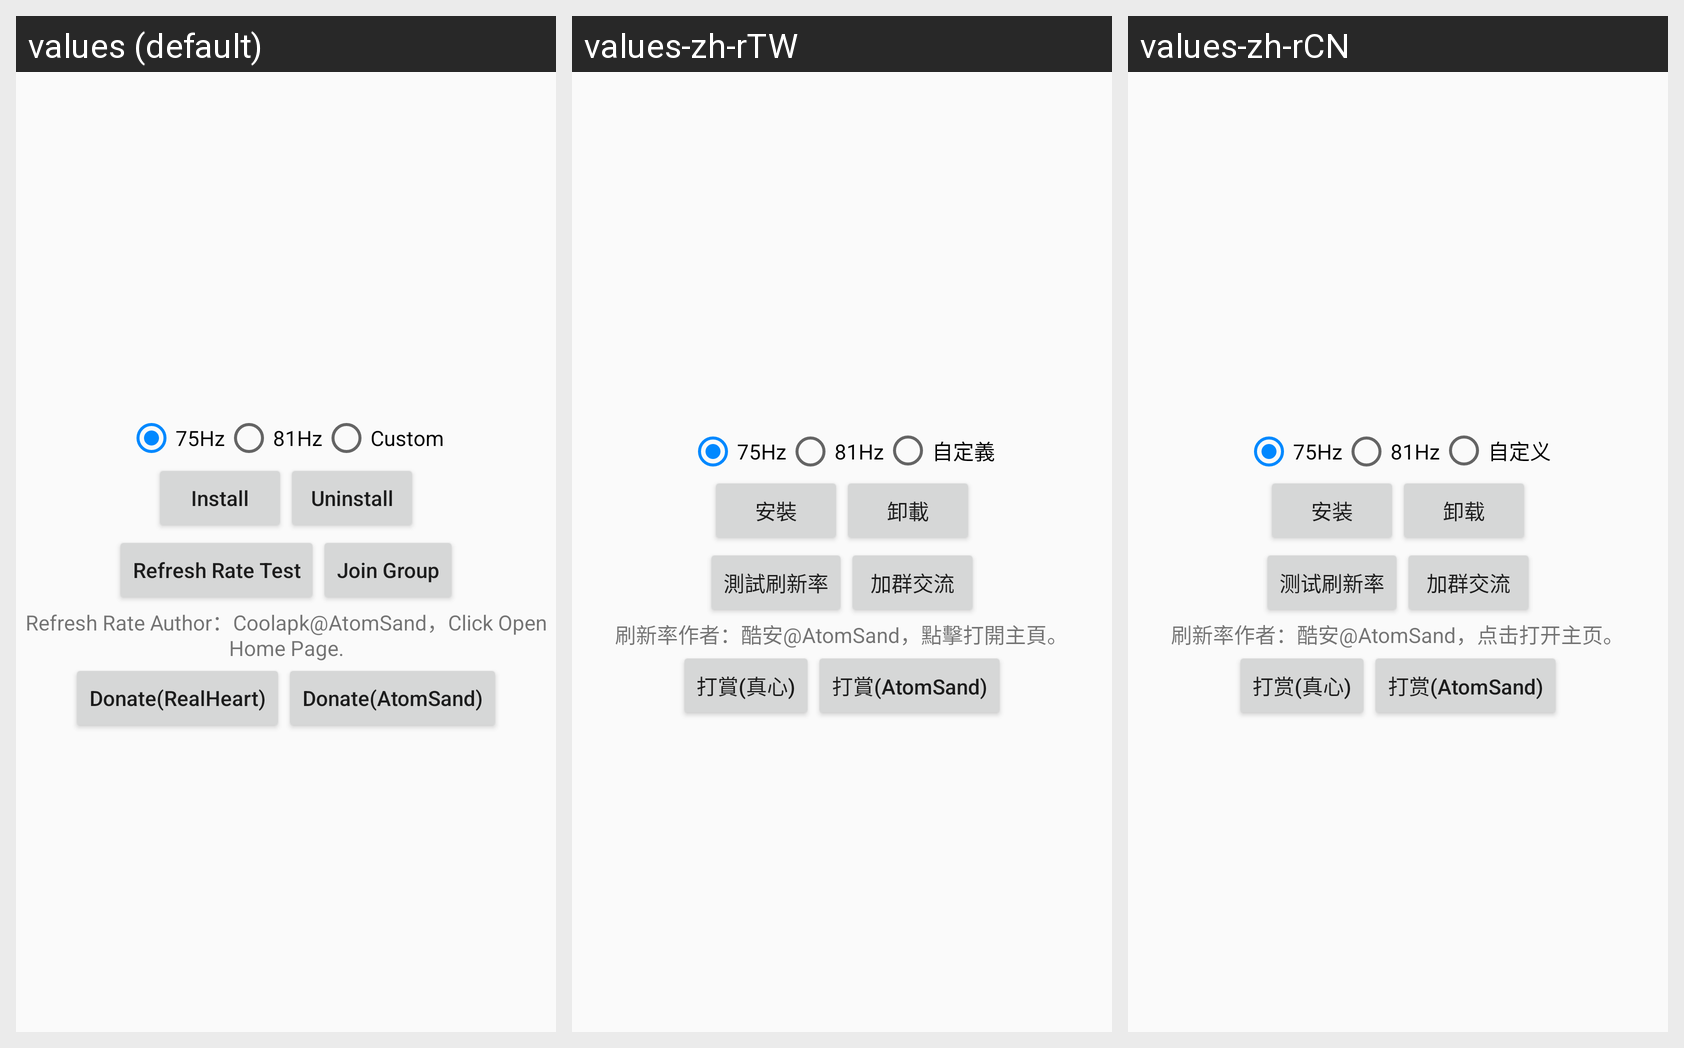

This grid shows one Android layout under several languages. Give, for every string resource on the screen, its name, the default text and each shown locale's text.
Android screen res/layout/activity_main.xml rendered under 3 locales, left to right: values (default), values-zh-rTW, values-zh-rCN. Device: Nexus 5 (rendered at 1080×1920; each locale shown at half size, 540×960, under a caption strip naming it); theme AppTheme.
Strings drawn on this screen, with the default value and each locale's value (text and hints the layout hard-codes, and strings that could not be matched under every locale, appear in the picture but are not listed):

custom
  values: Custom
  values-zh-rTW: 自定義
  values-zh-rCN: 自定义

install
  values: Install
  values-zh-rTW: 安裝
  values-zh-rCN: 安装

uninstall
  values: Uninstall
  values-zh-rTW: 卸載
  values-zh-rCN: 卸载

test
  values: Refresh Rate Test
  values-zh-rTW: 測試刷新率
  values-zh-rCN: 测试刷新率

join_group
  values: Join Group
  values-zh-rTW: 加群交流
  values-zh-rCN: 加群交流

atom_sand
  values: Refresh Rate Author：Coolapk@AtomSand，Click Open Home Page.
  values-zh-rTW: 刷新率作者：酷安@AtomSand，點擊打開主頁。
  values-zh-rCN: 刷新率作者：酷安@AtomSand，点击打开主页。

pay
  values: Donate(RealHeart)
  values-zh-rTW: 打賞(真心)
  values-zh-rCN: 打赏(真心)

pay_atom_sand
  values: Donate(AtomSand)
  values-zh-rTW: 打賞(AtomSand)
  values-zh-rCN: 打赏(AtomSand)
